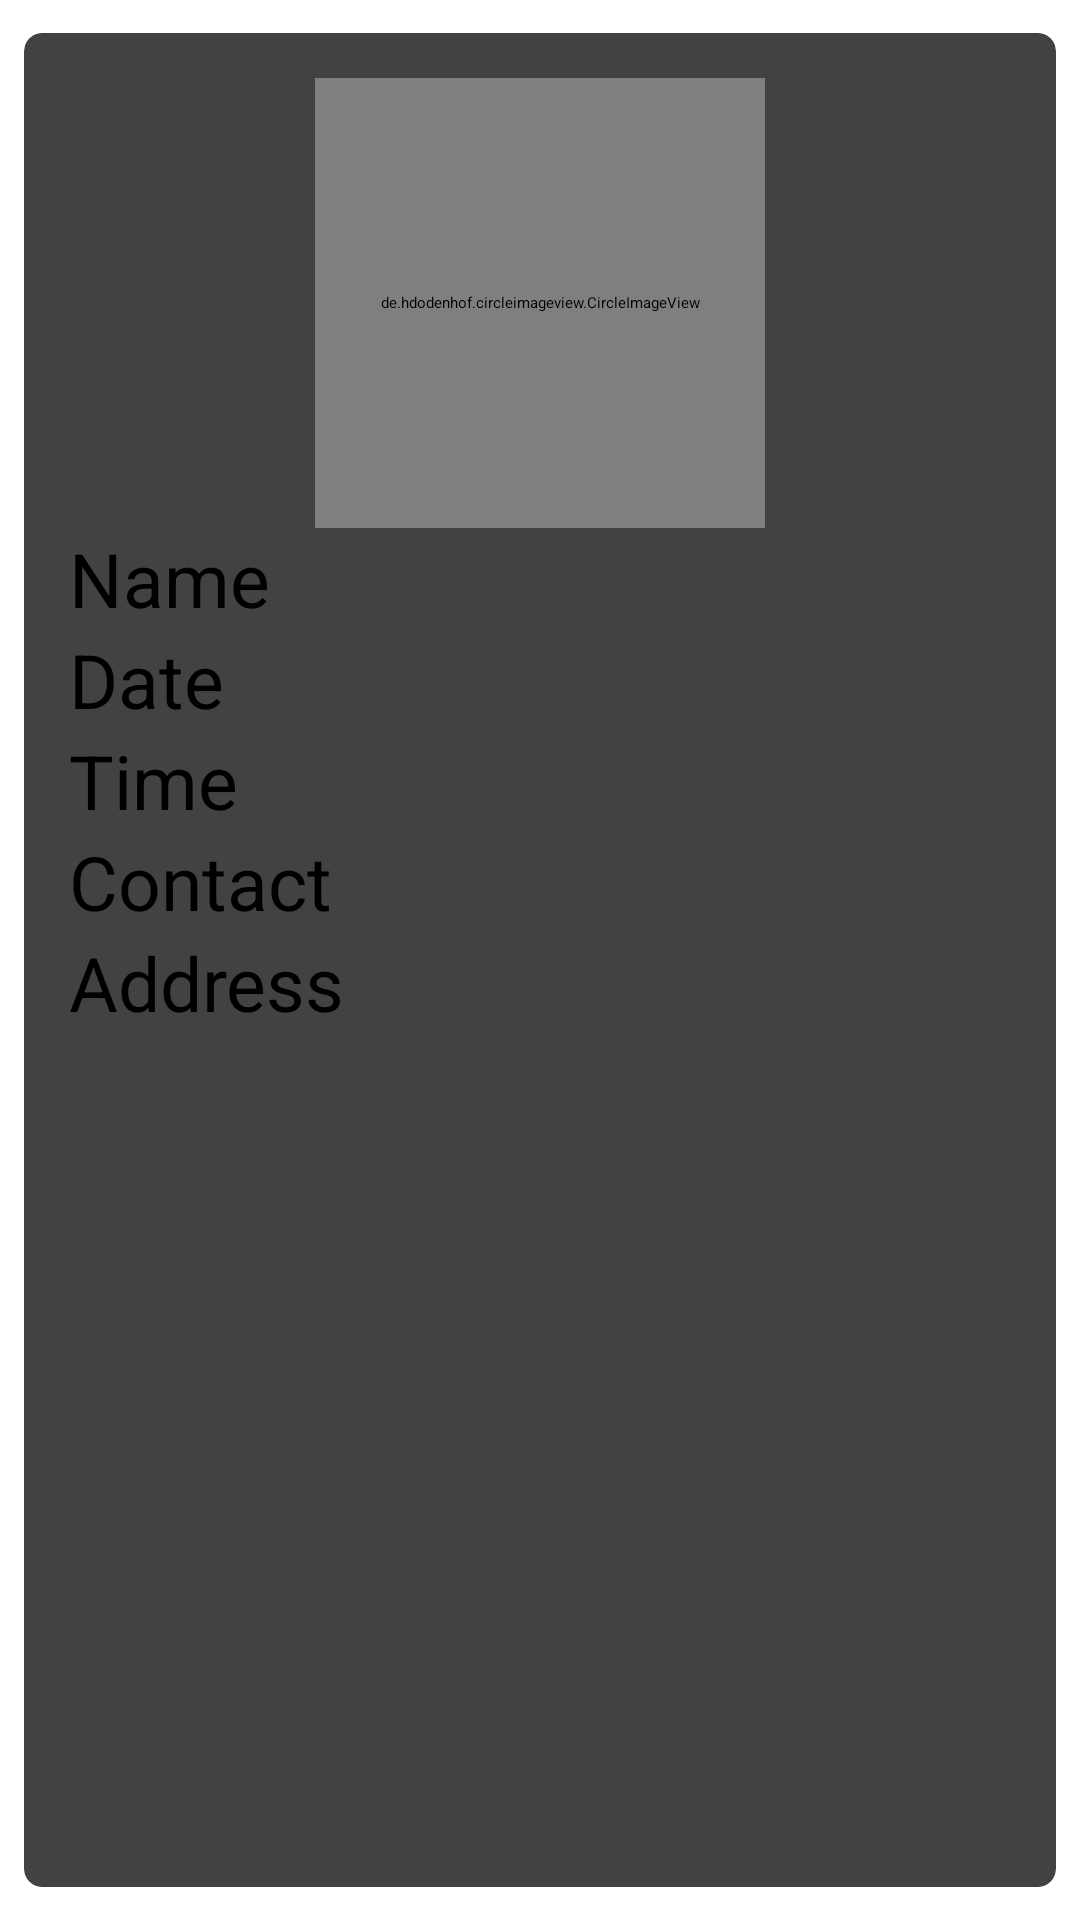

Produce the Android XML layout that renders to this screen, including the resource entries it uses.
<!-- AndroidManifest.xml: application theme Theme.COVIDVACCINE -->
<!-- res/layout/main_item.xml -->
<?xml version="1.0" encoding="utf-8"?>
<androidx.cardview.widget.CardView xmlns:android="http://schemas.android.com/apk/res/android"
    android:layout_width="match_parent"
    android:layout_height="wrap_content"
    xmlns:app="http://schemas.android.com/apk/res-auto"
    app:cardCornerRadius="6dp"
    app:cardElevation="6dp"
    app:cardUseCompatPadding="true">

    <RelativeLayout
        android:layout_width="match_parent"
        android:layout_height="400dp"
        android:padding="15dp"
        >

        <de.hdodenhof.circleimageview.CircleImageView
            android:id="@+id/img1"
            android:layout_width="150dp"
            android:layout_height="150dp"
            android:layout_centerHorizontal="true"
            android:src="@mipmap/ic_launcher"
            app:border_color="#FF000000"
            app:border_width="2dp" />
        <TextView
            android:layout_width="match_parent"
            android:layout_height="wrap_content"
            android:text="Name"
            android:id="@+id/name"
            android:textStyle="normal"
            android:textSize="25sp"
            android:textColor="#000"
            android:layout_below="@id/img1"
            />

        <TextView
            android:id="@+id/state"
            android:layout_width="1dp"
            android:layout_height="1dp"
            android:textColor="@color/white"
            android:textSize="25sp"
            android:textStyle="normal" />
        <TextView
            android:id="@+id/district"
            android:layout_width="1dp"
            android:layout_height="1dp"
            android:textColor="@color/white"
            android:textSize="25sp"
            android:textStyle="normal" />
        <TextView
            android:layout_width="match_parent"
            android:layout_height="wrap_content"
            android:text="Date"
            android:id="@+id/date"
            android:textStyle="normal"
            android:layout_below="@id/name"
            android:textSize="25sp"
            android:textColor="#000"
            />
        <TextView
            android:layout_width="match_parent"
            android:layout_height="wrap_content"
            android:text="Time"
            android:id="@+id/time"
            android:textStyle="normal"
            android:layout_below="@id/date"
            android:textSize="25sp"
            android:textColor="#000"
            />
        <TextView
            android:layout_width="match_parent"
            android:layout_height="wrap_content"
            android:text="Contact"
            android:id="@+id/contact"
            android:textStyle="normal"
            android:layout_below="@id/time"
            android:textSize="25sp"
            android:textColor="#000"
            />

        <TextView
            android:layout_width="match_parent"
            android:layout_height="wrap_content"
            android:text="Address"
            android:id="@+id/address"
            android:textStyle="normal"
            android:layout_below="@id/contact"
            android:textSize="25sp"
            android:textColor="#000"
            />


    </RelativeLayout>

</androidx.cardview.widget.CardView>
<!-- resources referenced by this layout -->
<resources>
  <color name="white">#FFFFFFFF</color>
  <style name="Theme.COVIDVACCINE" parent="Theme.MaterialComponents.DayNight.DarkActionBar">
          
          <item name="colorPrimary">@color/purple_200</item>
          <item name="colorPrimaryVariant">@color/purple_700</item>
          <item name="colorOnPrimary">@color/black</item>
          
          <item name="colorSecondary">@color/teal_200</item>
          <item name="colorSecondaryVariant">@color/teal_200</item>
          <item name="colorOnSecondary">@color/black</item>
          
          <item name="android:statusBarColor" tools:targetApi="l">?attr/colorPrimaryVariant</item>
          
      </style>
  <color name="purple_200">#FFBB86FC</color>
  <color name="purple_700">#FF3700B3</color>
  <color name="black">#FF000000</color>
  <color name="teal_200">#FF03DAC5</color>
</resources>
